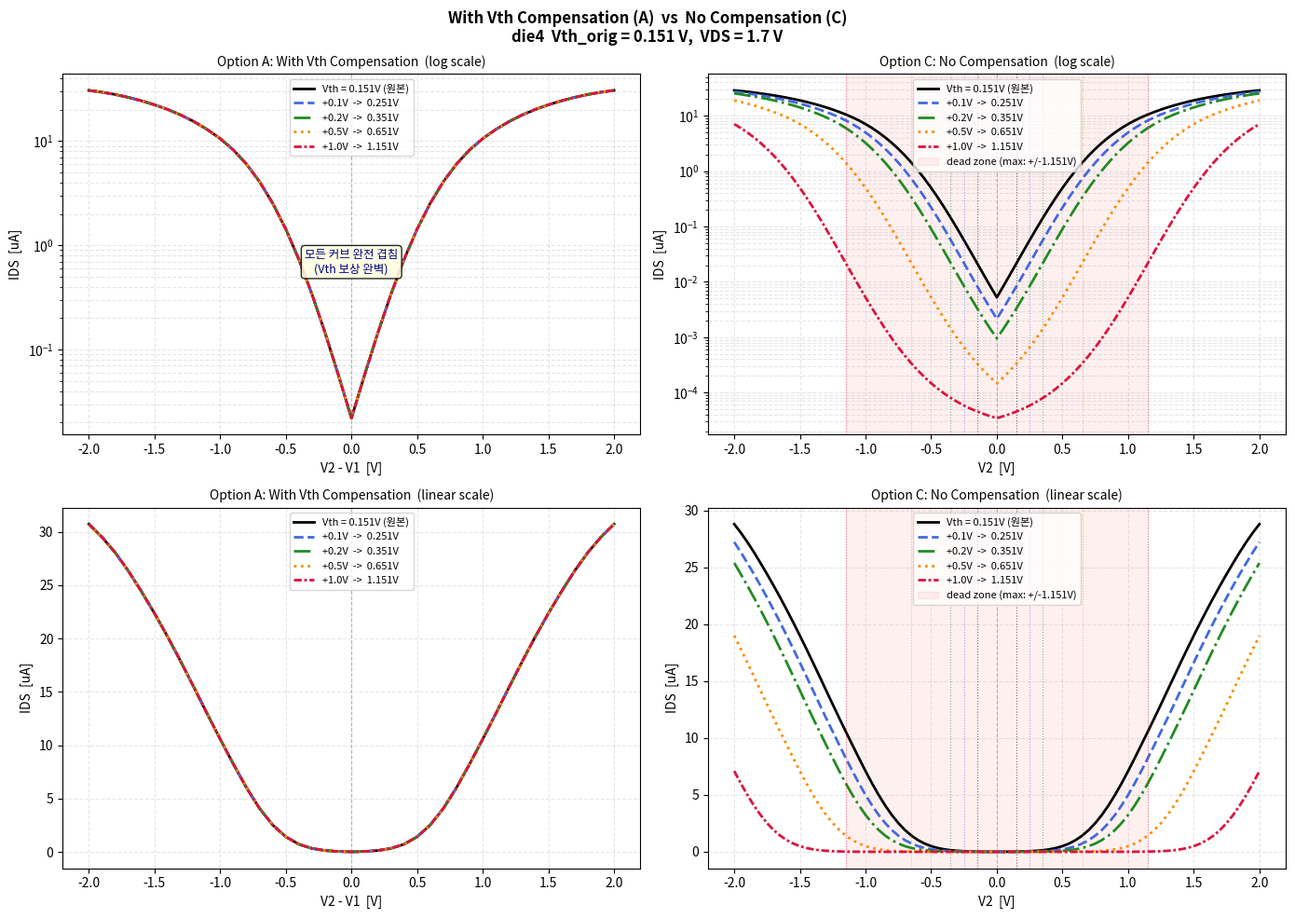

Source code (Python): (Note: this script raises an exception after producing the figure.)
"""
Option A (With Vth Compensation) vs Option C (No Compensation)
Vth shift: +0.0, +0.1, +0.2, +0.5, +1.0V from original 0.151V
VDS = 1.7V (MOSFET correction applied from 1V fitting)

Option A:
  V2 = -V1, V2 in [-1, 1] step 0.05V
  x-axis: V2 - V1 = 2*V2  in [-2, 2]
  VGS = |2V2| + Vth_new,  model V0 = Vth_new
  -> VGS - V0 = |2V2|  always  => all curves overlap

Option C (No Compensation):
  VSN = V2,  V2 in [-2, 2] step 0.05V
  x-axis: V2
  VGS = |V2|,  model V0 = Vth_new
  -> dead zone: |V2| < Vth_new  (widens as Vth increases)
"""

import numpy as np
import matplotlib.pyplot as plt
import matplotlib.font_manager as fm
import os

# ── 폰트 ──────────────────────────────────────────────────────────────────────
_avail = [f.name for f in fm.fontManager.ttflist]
for _fn in ["Malgun Gothic", "NanumGothic", "AppleGothic", "Gulim"]:
    if _fn in _avail:
        plt.rcParams["font.family"] = _fn
        break
plt.rcParams["axes.unicode_minus"] = False

# ── die4 logistic 파라미터 (VDS=1V fitting) ───────────────────────────────────
L_f =  6.112020
K_f =  2.731949
B_f = -10.713911
Vth_orig = 0.151045

# ── Vth 값 설정 ───────────────────────────────────────────────────────────────
shifts      = [0.0, 0.1, 0.2, 0.5, 1.0]
Vth_vals    = [Vth_orig + s for s in shifts]
shift_labels = [
    f"Vth = {Vth_orig:.3f}V (원본)",
    f"+0.1V  ->  {Vth_vals[1]:.3f}V",
    f"+0.2V  ->  {Vth_vals[2]:.3f}V",
    f"+0.5V  ->  {Vth_vals[3]:.3f}V",
    f"+1.0V  ->  {Vth_vals[4]:.3f}V",
]
colors    = ["black", "royalblue", "forestgreen", "darkorange", "crimson"]
linestyle = ["-",    "--",         "-.",          ":",          (0,(3,1,1,1))]

# ── 모델 함수 ─────────────────────────────────────────────────────────────────
def logistic_ids(vgs, vth):
    """IDS [A],  VDS=1V logistic model"""
    return 10 ** (B_f + L_f / (1 + np.exp(-K_f * (vgs - vth))))

def vds_correction(vgs_arr, vth, VDS_t=1.7, VDS_m=1.0):
    """MOSFET linear/saturation 보정: IDS(VDS_t) / IDS(VDS_m)"""
    VoD = vgs_arr - vth
    factor = np.ones_like(VoD, dtype=float)
    on = VoD > 0
    Vo = VoD[on]
    Im = np.where(Vo > VDS_m, Vo*VDS_m - VDS_m**2/2, Vo**2/2)
    It = np.where(Vo > VDS_t, Vo*VDS_t - VDS_t**2/2, Vo**2/2)
    factor[on] = np.where(Im > 0, It / Im, 1.0)
    return factor

def calc_ids(vgs_arr, vth):
    ids = logistic_ids(vgs_arr, vth)
    cf  = vds_correction(vgs_arr, vth)
    return ids * cf   # [A]

# ── 스윕 포인트 ───────────────────────────────────────────────────────────────
# Option A: V2 in [-1, 1]
V2_A = np.arange(-1.0, 1.0 + 1e-9, 0.05)
x_A  = 2 * V2_A               # V2 - V1 = 2*V2

# Option C: V2 in [-2, 2]
V2_C = np.arange(-2.0, 2.0 + 1e-9, 0.05)
x_C  = V2_C                    # x = V2 directly

# ── 플롯 ─────────────────────────────────────────────────────────────────────
fig, axes = plt.subplots(2, 2, figsize=(14, 10))
fig.suptitle(
    "With Vth Compensation (A)  vs  No Compensation (C)\n"
    f"die4  Vth_orig = {Vth_orig:.3f} V,  VDS = 1.7 V",
    fontsize=12, fontweight="bold"
)

for row, yscale in enumerate(["log", "linear"]):
    ax_A = axes[row, 0]
    ax_C = axes[row, 1]

    # ── Option A ──────────────────────────────────────────────────────────────
    ax_A.set_title(f"Option A: With Vth Compensation  ({yscale} scale)", fontsize=10)
    ax_A.axvline(0, color="gray", lw=0.8, ls="--", alpha=0.5)

    for vth, lbl, col, ls in zip(Vth_vals, shift_labels, colors, linestyle):
        VGS = np.abs(x_A) + vth          # compensation: VGS - Vth = |2V2|
        ids = calc_ids(VGS, vth) * 1e6   # uA
        ax_A.plot(x_A, ids, color=col, lw=2.0, ls=ls, label=lbl)

    ax_A.set_xlabel("V2 - V1  [V]", fontsize=10)
    ax_A.set_ylabel("IDS  [uA]", fontsize=10)
    ax_A.set_xlim(-2.2, 2.2)
    ax_A.set_xticks(np.arange(-2, 2.1, 0.5))
    ax_A.legend(fontsize=8, loc="upper center")
    ax_A.grid(True, which="both", ls="--", alpha=0.3)
    if yscale == "log":
        ax_A.set_yscale("log")
        ax_A.text(0.5, 0.45, "모든 커브 완전 겹침\n(Vth 보상 완벽)",
                  transform=ax_A.transAxes, fontsize=9, ha="center",
                  color="navy", style="italic",
                  bbox=dict(boxstyle="round,pad=0.3", fc="lightyellow", alpha=0.85))

    # ── Option C ──────────────────────────────────────────────────────────────
    ax_C.set_title(f"Option C: No Compensation  ({yscale} scale)", fontsize=10)
    ax_C.axvline(0, color="gray", lw=0.8, ls="--", alpha=0.5)

    for vth, lbl, col, ls in zip(Vth_vals, shift_labels, colors, linestyle):
        VGS = np.abs(x_C)                # no compensation: VGS = |V2|
        ids = calc_ids(VGS, vth) * 1e6   # uA
        ax_C.plot(x_C, ids, color=col, lw=2.0, ls=ls, label=lbl)
        # dead zone 경계 표시
        ax_C.axvline( vth, color=col, lw=0.8, ls=":", alpha=0.55)
        ax_C.axvline(-vth, color=col, lw=0.8, ls=":", alpha=0.55)

    # dead zone 음영 (가장 큰 Vth 기준)
    ax_C.axvspan(-Vth_vals[-1], Vth_vals[-1],
                 alpha=0.06, color="red", label=f"dead zone (max: +/-{Vth_vals[-1]:.3f}V)")

    ax_C.set_xlabel("V2  [V]", fontsize=10)
    ax_C.set_ylabel("IDS  [uA]", fontsize=10)
    ax_C.set_xlim(-2.2, 2.2)
    ax_C.set_xticks(np.arange(-2, 2.1, 0.5))
    ax_C.legend(fontsize=8, loc="upper center")
    ax_C.grid(True, which="both", ls="--", alpha=0.3)
    if yscale == "log":
        ax_C.set_yscale("log")

plt.tight_layout()
out = os.path.join(os.path.dirname(os.path.abspath(__file__)),
                   "plot_AC_vth_comparison.png")
plt.savefig(out, dpi=150)
plt.show()
print(f"Saved: {out}")
